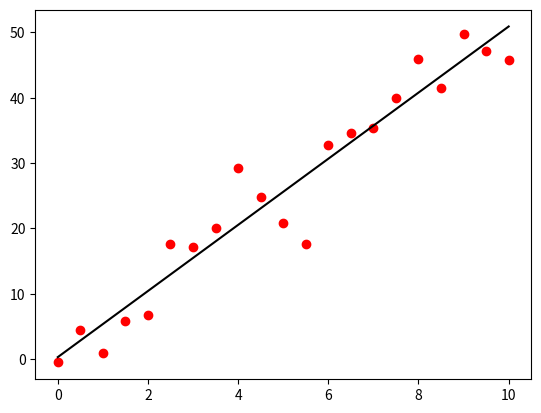
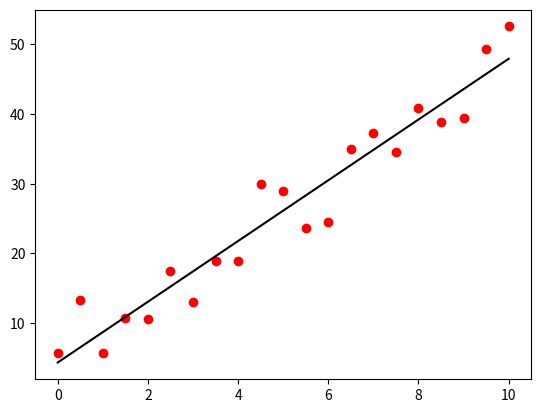
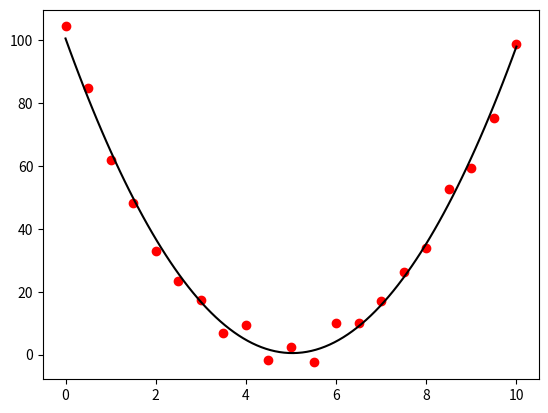

Recreate these plots in Python, in order.
# curvefit.py  Curve fitting

import numpy as np
from scipy import stats, optimize
from matplotlib import pyplot as plt

# 1. linear regression (least-squares), method 1

x = np.linspace(0, 10, num=21)
y = 5*x + 1
y = y + np.random.normal(scale=4.0, size=x.shape)

r = stats.linregress(x, y)
print(r.slope, r.intercept)

plt.plot(x, y, 'ro')
plt.plot(x, r.slope*x + r.intercept, 'k-')
plt.show()

# 2. linear regression (least-squares), method 2

x = np.linspace(0, 10, num=21)
y = 5*x + 1
y = y + np.random.normal(scale=4.0, size=x.shape)

def f(u, m, b):
    return m*u + b

popt, _ = optimize.curve_fit(f, x, y, p0=(1,0))
print(popt)

plt.plot(x, y, 'ro')
plt.plot(x, f(x, *popt), 'k-')
plt.show()

# 3. nonlinear regression (least-squares)

x = np.linspace(0, 10, num=21)
y = 4*(x-5)**2 + 2
y = y + np.random.normal(scale=4.0, size=x.shape)

def f(u, a, b, c):
    return a*(u-b)**2 + c

popt, _ = optimize.curve_fit(f, x, y, p0=(1,0,0))
print(popt)

plt.plot(x, y, 'ro')
xx = np.linspace(min(x), max(x), num=100)
plt.plot(xx, f(xx, *popt), 'k-')
plt.show()
